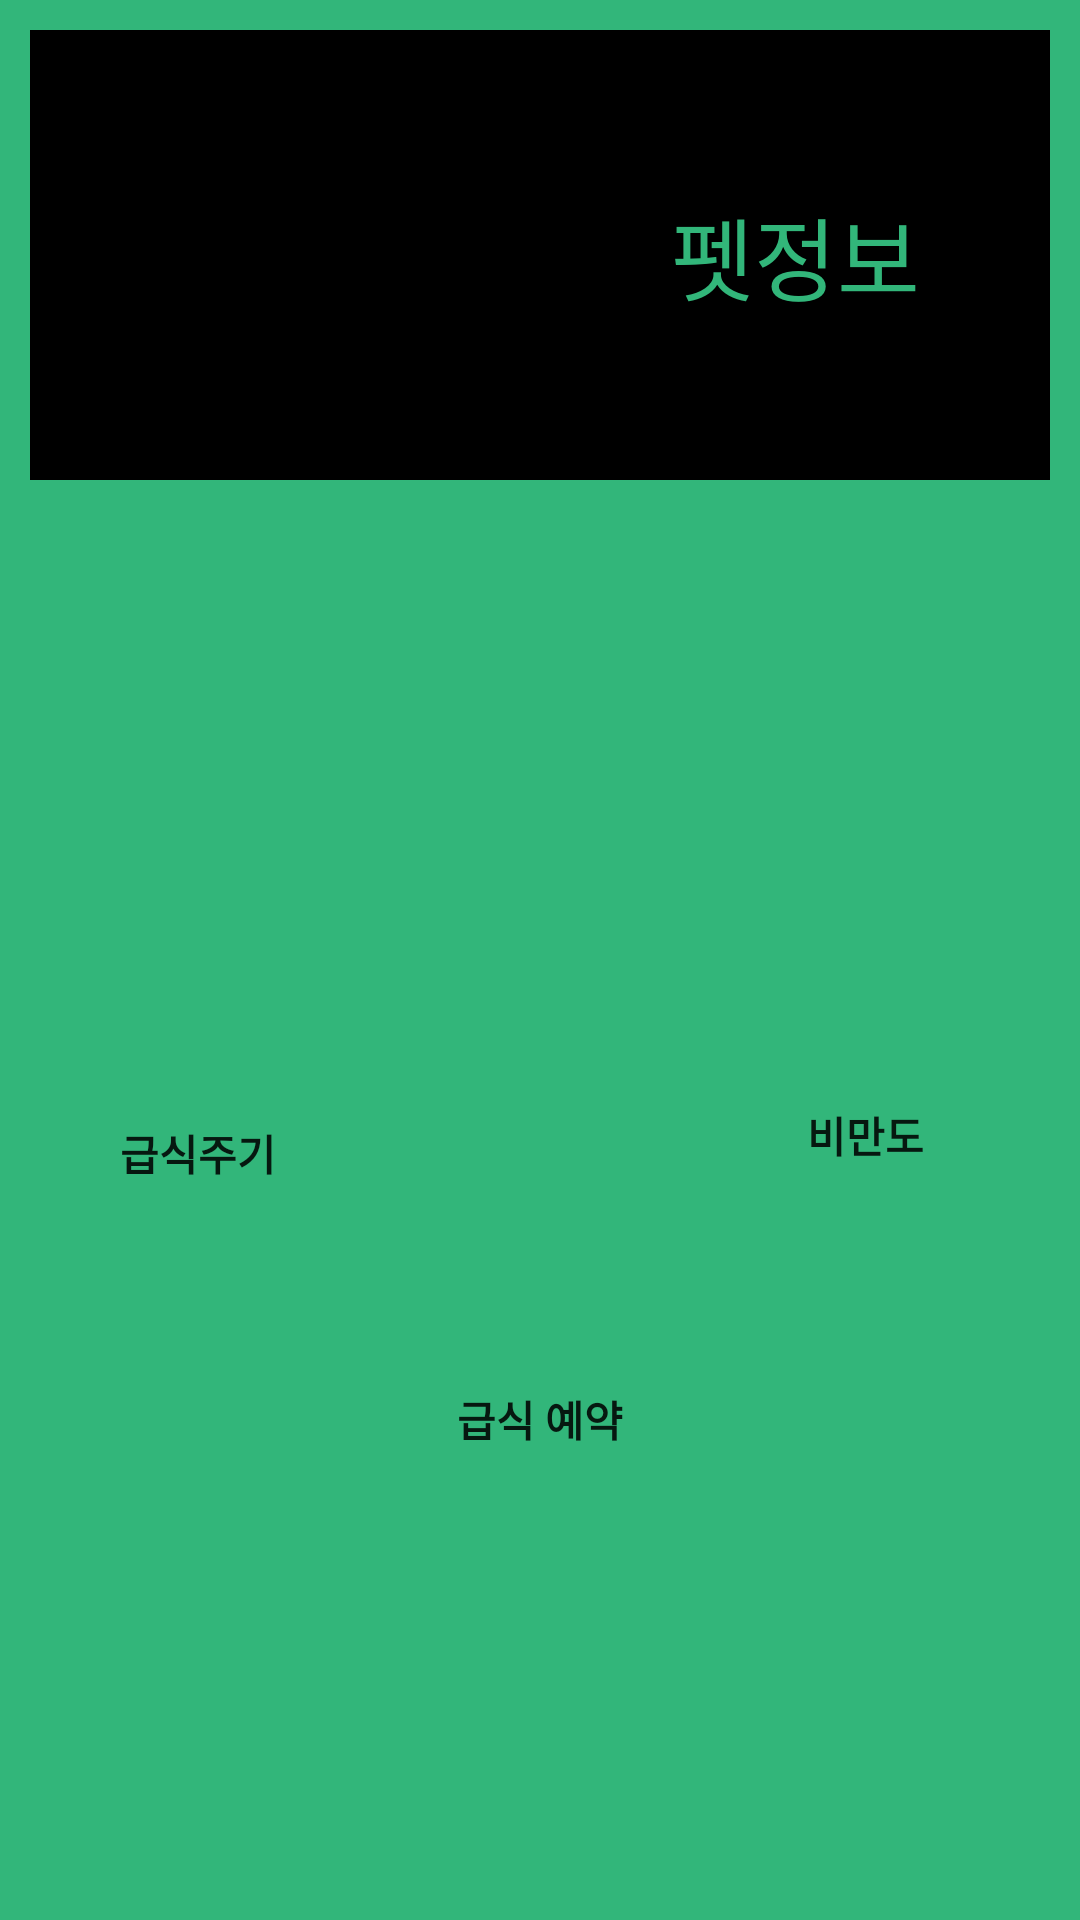

Produce the Android XML layout that renders to this screen, including the resource entries it uses.
<!-- AndroidManifest.xml: application theme AppTheme -->
<!-- res/layout/activity_main.xml -->
<?xml version="1.0" encoding="utf-8"?>
<android.support.constraint.ConstraintLayout xmlns:android="http://schemas.android.com/apk/res/android"
    xmlns:app="http://schemas.android.com/apk/res-auto"
    xmlns:tools="http://schemas.android.com/tools"
    android:layout_width="match_parent"
    android:layout_height="match_parent"
    android:background="#32B67A"
    tools:context=".PetInfoActivity1">

    <ImageButton
        android:id="@+id/reservButton"
        android:layout_width="115dp"
        android:layout_height="142dp"
        android:layout_marginEnd="8dp"
        android:layout_marginLeft="8dp"
        android:layout_marginRight="8dp"
        android:layout_marginStart="8dp"
        android:layout_marginTop="284dp"
        android:background="@android:color/transparent"
        android:scaleType="centerInside"
        app:layout_constraintEnd_toEndOf="parent"
        app:layout_constraintHorizontal_bias="0.501"
        app:layout_constraintStart_toStartOf="parent"
        app:layout_constraintTop_toTopOf="parent"
        app:srcCompat="@drawable/kt4"
        android:contentDescription="TODO" />

    <ImageButton
        android:id="@+id/obesityButton"
        android:layout_width="104dp"
        android:layout_height="136dp"
        android:layout_marginEnd="16dp"
        android:layout_marginRight="16dp"
        android:layout_marginTop="224dp"
        android:background="@android:color/transparent"
        android:scaleType="centerInside"
        app:layout_constraintEnd_toEndOf="parent"
        app:layout_constraintTop_toTopOf="parent"
        app:srcCompat="@drawable/weight" />

    <ImageButton
        android:id="@+id/feederButton"
        android:layout_width="115dp"
        android:layout_height="142dp"
        android:layout_marginLeft="16dp"
        android:layout_marginStart="16dp"
        android:layout_marginTop="224dp"
        android:background="@android:color/transparent"
        android:scaleType="centerInside"
        app:layout_constraintStart_toStartOf="parent"
        app:layout_constraintTop_toTopOf="parent"
        app:srcCompat="@mipmap/kt6_1" />

    <TextView
        android:id="@+id/feederText"
        android:layout_width="wrap_content"
        android:layout_height="wrap_content"
        android:layout_marginLeft="40dp"
        android:layout_marginStart="40dp"
        android:layout_marginTop="8dp"
        android:text="@string/feed"
        android:textAppearance="@style/TextAppearance.AppCompat.Body1"
        android:textStyle="bold"
        app:layout_constraintStart_toStartOf="parent"
        app:layout_constraintTop_toBottomOf="@+id/feederButton" />

    <TextView
        android:id="@+id/realTimeText"
        android:layout_width="wrap_content"
        android:layout_height="wrap_content"
        android:layout_marginEnd="52dp"
        android:layout_marginRight="52dp"
        android:layout_marginTop="8dp"
        android:text="@string/obsity"
        android:textAppearance="@style/TextAppearance.AppCompat.Body1"
        android:textStyle="bold"
        app:layout_constraintEnd_toEndOf="parent"
        app:layout_constraintTop_toBottomOf="@+id/obesityButton" />

    <TextView
        android:id="@+id/reservText"
        android:layout_width="wrap_content"
        android:layout_height="wrap_content"
        android:layout_marginBottom="128dp"
        android:layout_marginEnd="8dp"
        android:layout_marginLeft="8dp"
        android:layout_marginRight="8dp"
        android:layout_marginStart="8dp"
        android:layout_marginTop="8dp"
        android:background="@android:color/transparent"
        android:text="@string/reservation"
        android:textAppearance="@style/TextAppearance.AppCompat.Body1"
        android:textStyle="bold"
        app:layout_constraintBottom_toBottomOf="parent"
        app:layout_constraintEnd_toEndOf="parent"
        app:layout_constraintStart_toStartOf="parent"
        app:layout_constraintTop_toBottomOf="@+id/reservButton" />

    <LinearLayout
        android:id="@+id/linearLayout"
        android:layout_width="match_parent"
        android:layout_height="wrap_content"
        android:layout_margin="10dp"
        android:layout_marginEnd="8dp"
        android:layout_marginLeft="8dp"
        android:layout_marginRight="8dp"
        android:layout_marginStart="8dp"
        android:layout_marginTop="8dp"
        android:background="@android:color/background_dark"
        android:orientation="horizontal"
        app:layout_constraintEnd_toEndOf="parent"
        app:layout_constraintStart_toStartOf="parent"
        app:layout_constraintTop_toTopOf="parent">

        <ImageView
            android:id="@+id/mypetImg"
            android:layout_width="match_parent"
            android:layout_height="150dp"
            android:layout_weight="1"
            app:srcCompat="@drawable/kt2" />

        <TextView
            android:id="@+id/petinfoText"
            android:layout_width="match_parent"
            android:layout_height="match_parent"
            android:layout_weight="1"
            android:gravity="center"
            android:text="@string/petinfo"
            android:textColor="@color/colorPrimaryDark"
            android:textSize="30sp" />
    </LinearLayout>


</android.support.constraint.ConstraintLayout>
<!-- resources referenced by this layout -->
<resources>
  <color name="colorPrimaryDark">#32B67A</color>
  <!-- drawable weight: jpg bitmap (drawable, 107825 bytes) -->
  <string name="feed">급식주기</string>
  <string name="obsity">비만도</string>
  <string name="petinfo">펫정보</string>
  <string name="reservation">급식 예약</string>
  <style name="AppTheme" parent="Base.Theme.AppCompat.Light.DarkActionBar">
          
          <item name="colorPrimary">@color/colorPrimary</item>
          <item name="colorPrimaryDark">@color/colorPrimaryDark</item>
          <item name="colorAccent">@color/colorAccent</item>
          <item name="windowActionBar">false</item>
          <item name="windowNoTitle">true</item>
      </style>
  <color name="colorPrimary">#32B67A</color>
  <color name="colorAccent">#32b67a</color>
</resources>
